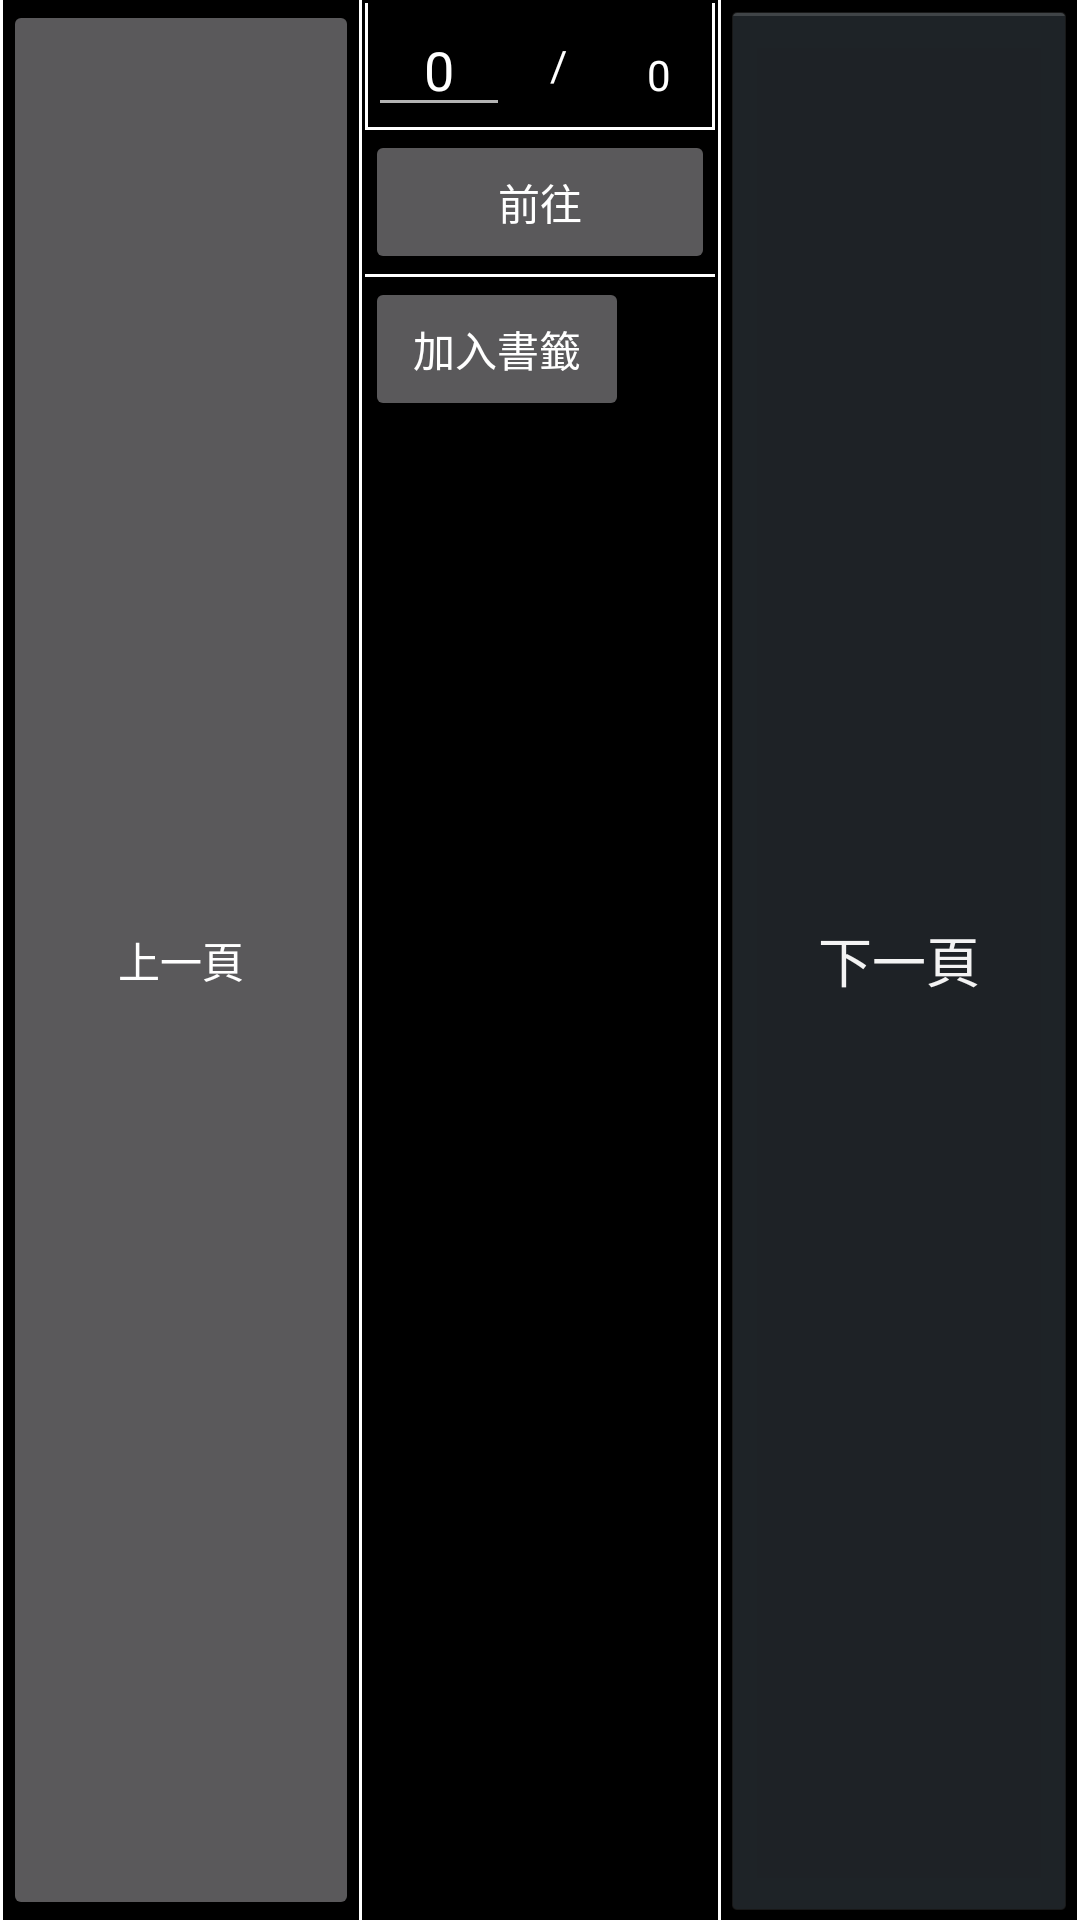

This screen was rendered from an Android layout file. Write that file and the resources it references.
<!-- AndroidManifest.xml: application theme AppTheme -->
<!-- res/layout/activity__page_dialog.xml -->
<?xml version="1.0" encoding="utf-8"?>
<LinearLayout xmlns:android="http://schemas.android.com/apk/res/android"
              xmlns:tools="http://schemas.android.com/tools" android:layout_width="wrap_content"
              android:layout_height="wrap_content" android:layout_margin="1dp" android:divider="@drawable/layourshape"
              android:background="@color/colorDark" android:showDividers="middle|beginning|end"
              android:theme="@style/Base.Theme.AppCompat.Dialog" android:layout_gravity="center">

    <Button
            android:text="@string/prev_page"
            android:layout_width="match_parent"
            android:layout_height="match_parent" android:id="@+id/Btn_PrevPage" android:layout_weight="1"
            android:layout_gravity="center"/>
    <LinearLayout
            android:orientation="vertical"
            android:layout_width="match_parent"
            android:layout_height="wrap_content" android:layout_weight="1" android:layout_margin="1dp"
            android:divider="@drawable/layourshape" android:showDividers="middle">
        <LinearLayout
                android:orientation="horizontal"
                android:layout_width="match_parent"
                android:layout_height="match_parent" android:layout_weight="1"
                android:showDividers="beginning|end" android:divider="@drawable/layourshape">
            <EditText
                    android:text="0"
                    android:layout_width="wrap_content"
                    android:layout_height="wrap_content" android:id="@+id/tv_NowPage" android:layout_weight="1"
                    android:textColor="@color/colorWhite" android:gravity="center" android:inputType="numberDecimal"/>
            <TextView
                    android:text="/"
                    android:layout_width="wrap_content"
                    android:layout_height="match_parent" android:id="@+id/textView8" android:layout_weight="1"
                    android:textColor="@color/colorWhite" android:gravity="center"/>
            <TextView
                    android:text="0"
                    android:layout_width="wrap_content"
                    android:layout_height="wrap_content" android:id="@+id/tv_TotalPage" android:layout_weight="1"
                    android:textColor="@color/colorWhite" android:gravity="center"/>
        </LinearLayout>
        <Button
                android:text="前往"
                android:layout_height="wrap_content" android:id="@+id/Btn_TargetPage" android:layout_weight="1"
                android:layout_width="match_parent"/>
        <Button
                android:text="加入書籤"
                android:layout_width="wrap_content"
                android:layout_height="wrap_content" android:id="@+id/Btn_BookMark" android:layout_weight="1"/>
    </LinearLayout>
    <Button
            android:text="@string/next_page"
            android:layout_width="match_parent"
            android:layout_height="match_parent" android:id="@+id/Btn_NextPage" android:layout_weight="1"
            android:layout_gravity="center" android:theme="@android:style/Theme.Holo.Dialog"/>
</LinearLayout>
<!-- resources referenced by this layout -->
<resources>
  <color name="colorDark">#000000</color>
  <color name="colorWhite">#FFFFFF</color>
  <!-- drawable layourshape (drawable) -->
  <?xml version="1.0" encoding="utf-8"?>
  <shape xmlns:android="http://schemas.android.com/apk/res/android"
         android:shape="rectangle">
  
      <size
              android:width="1dp"
              android:height="1dp" />
  
      <solid android:color="@color/colorWhite" />
  
  </shape>
  <string name="next_page">下一頁</string>
  <string name="prev_page">上一頁</string>
  <style name="AppTheme" parent="Theme.AppCompat.Light.DarkActionBar">
          
          <item name="colorPrimary">@color/colorPrimary</item>
          <item name="colorPrimaryDark">@color/colorPrimaryDark</item>
          <item name="colorAccent">@color/colorAccent</item>
      </style>
  <color name="colorPrimary">#008577</color>
  <color name="colorPrimaryDark">#00574B</color>
  <color name="colorAccent">#D81B60</color>
</resources>
